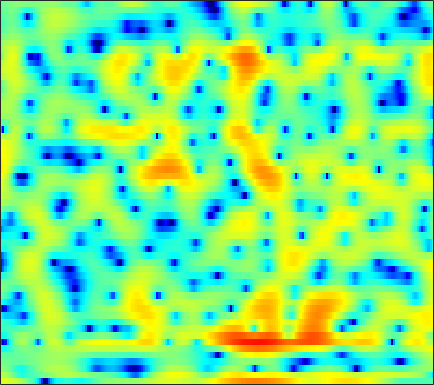

Data behind this chart, as committed beside it:
4.2808, 4.2926, 4.2421, 4.1179, 3.9727, 3.7116, 3.3749, 3.0682, 2.5761, 1.9892, 1.3012, 0.70247, -0.20589, -1.3116, -2.2673, -3.8208, -5.7678, -7.62, -10.97, -16.443, -33.469, -22.738, -14.305, -10.486
2.372, 2.199, 1.777, 1.137, 0.5172, -0.4762, -1.628, -2.535, -3.662, -4.462, -4.707, -4.54, -4.011, -3.353, -2.87, -2.312, -1.848, -1.554, -1.203, -0.8508, -0.4712, -0.163, 0.286, 0.7456
0.7392, 0.4319, -0.1149, -0.8132, -1.436, -2.378, -3.407, -4.159, -5.003, -5.428, -5.29, -4.862, -4.043, -3.114, -2.433, -1.591, -0.8454, -0.3529, 0.2343, 0.7324, 1.159, 1.435, 1.748, 1.998
-0.4995, -0.6306, -0.8179, -1.014, -1.153, -1.329, -1.472, -1.55, -1.606, -1.595, -1.507, -1.399, -1.203, -0.9595, -0.7569, -0.4698, -0.1791, 0.04046, 0.3217, 0.5837, 0.8177, 0.9735, 1.145, 1.277
-1.904, -1.973, -2.002, -1.968, -1.903, -1.776, -1.621, -1.492, -1.322, -1.15, -0.9804, -0.8563, -0.6946, -0.5324, -0.4062, -0.2307, -0.04541, 0.1013, 0.3036, 0.5181, 0.7359, 0.8923, 1.086, 1.256
-5.419, -5.54, -5.251, -4.55, -3.877, -2.929, -2.064, -1.498, -0.8972, -0.4709, -0.2467, -0.1863, -0.2424, -0.4069, -0.5702, -0.7815, -0.8888, -0.8298, -0.5706, -0.1175, 0.4417, 0.8646, 1.384, 1.813
-14.3, -21.35, -17.41, -9.419, -6.039, -2.954, -0.8703, 0.2558, 1.282, 1.879, 2.044, 1.88, 1.222, 0.000315, -1.412, -4.343, -9.465, -14.97, -9.762, -4.054, -0.7044, 0.9795, 2.483, 3.366
-6.124, -5.646, -4.836, -3.827, -2.996, -1.903, -0.9171, -0.2864, 0.3708, 0.7891, 0.9883, 0.9938, 0.8179, 0.4202, 0.0307, -0.5475, -0.969, -1.029, -0.6505, 0.1668, 1.108, 1.767, 2.444, 2.798
-3.281, -3.26, -3.174, -3.077, -3.013, -2.922, -2.832, -2.765, -2.653, -2.507, -2.295, -2.071, -1.702, -1.289, -0.9334, -0.4334, 0.09788, 0.507, 1.067, 1.595, 2.059, 2.331, 2.583, 2.684
-2.849, -3.334, -3.92, -4.459, -4.866, -5.493, -6.234, -6.891, -7.887, -8.888, -9.392, -9.075, -7.625, -5.652, -4.174, -2.386, -0.8701, 0.09677, 1.186, 2.062, 2.737, 3.117, 3.45, 3.592
-6.695, -7.691, -8.456, -8.681, -8.638, -8.653, -8.994, -9.616, -11.02, -13.26, -16.1, -16, -12.04, -8.012, -5.593, -2.982, -0.9396, 0.308, 1.644, 2.649, 3.394, 3.798, 4.138, 4.238
-15.88, -22.88, -18.31, -13.5, -11.55, -10.04, -9.187, -8.778, -8.298, -7.75, -6.985, -6.226, -4.926, -3.433, -2.254, -0.749, 0.6264, 1.535, 2.568, 3.357, 3.892, 4.145, 4.276, 4.174
-4.719, -5.763, -6.872, -7.664, -8.248, -9.162, -10.09, -10.58, -10.5, -9.319, -7.387, -5.831, -3.864, -2.084, -0.8837, 0.528, 1.707, 2.439, 3.2, 3.751, 4.075, 4.147, 4.029, 3.695
-0.598, -1.464, -2.72, -4.165, -5.461, -7.608, -10.61, -13.71, -16.71, -12.55, -8.104, -5.577, -2.985, -0.9865, 0.2086, 1.491, 2.479, 3.039, 3.559, 3.831, 3.878, 3.774, 3.434, 2.865
0.4123, -0.08672, -0.7648, -1.452, -1.937, -2.528, -3.017, -3.209, -3.124, -2.635, -1.788, -1.056, -0.05531, 0.8822, 1.498, 2.163, 2.639, 2.867, 3.002, 2.927, 2.648, 2.314, 1.709, 0.8922
-0.927, -1.057, -1.109, -1.056, -0.9579, -0.7704, -0.4989, -0.2456, 0.1464, 0.5851, 1.054, 1.406, 1.85, 2.22, 2.429, 2.596, 2.611, 2.511, 2.232, 1.791, 1.171, 0.581, -0.3412, -1.41
-5.242, -4.812, -3.916, -2.85, -2.058, -1.036, -0.07593, 0.5752, 1.348, 2.022, 2.566, 2.898, 3.219, 3.388, 3.406, 3.279, 2.971, 2.614, 1.956, 1.108, 0.07386, -0.8175, -2.131, -3.537
-17.06, -12.83, -8.963, -6.05, -4.242, -2.198, -0.4964, 0.5693, 1.759, 2.713, 3.44, 3.844, 4.183, 4.306, 4.253, 3.967, 3.432, 2.861, 1.826, 0.4769, -1.173, -2.611, -4.778, -7.038
-17.6, -15.3, -11.41, -7.851, -5.587, -3.029, -0.9761, 0.2935, 1.693, 2.78, 3.602, 4.052, 4.447, 4.607, 4.566, 4.285, 3.718, 3.085, 1.933, 0.3324, -1.799, -3.863, -7.599, -13.43
-14.38, -12.43, -9.353, -6.628, -4.851, -2.851, -1.236, -0.209, 0.951, 1.885, 2.623, 3.056, 3.494, 3.757, 3.834, 3.771, 3.486, 3.114, 2.41, 1.417, 0.1179, -1.012, -2.69, -4.36
-5.246, -5.17, -4.703, -4.001, -3.407, -2.613, -1.893, -1.391, -0.8313, -0.3244, 0.1498, 0.5103, 1.003, 1.496, 1.84, 2.228, 2.495, 2.587, 2.545, 2.334, 1.941, 1.567, 0.9969, 0.3803
-3.864, -3.939, -3.841, -3.653, -3.515, -3.419, -3.407, -3.512, -3.811, -4.219, -4.497, -4.42, -3.74, -2.51, -1.431, -0.04884, 1.121, 1.82, 2.495, 2.926, 3.139, 3.152, 3.04, 2.793
-7.022, -6.527, -5.941, -5.471, -5.262, -5.188, -5.443, -5.937, -7.1, -9.394, -14.01, -22.56, -16.75, -8.625, -5.179, -2.049, 0.1153, 1.309, 2.497, 3.271, 3.74, 3.918, 3.955, 3.821
-12.47, -10.58, -9.128, -8.332, -7.917, -7.402, -7.01, -6.768, -6.623, -6.665, -6.708, -6.459, -5.402, -3.642, -2.172, -0.3647, 1.139, 2.023, 2.89, 3.45, 3.709, 3.761, 3.643, 3.352
-8.681, -9.189, -10.28, -11.99, -13.08, -12.55, -9.903, -7.806, -5.549, -3.749, -2.294, -1.346, -0.1863, 0.8903, 1.632, 2.497, 3.169, 3.536, 3.787, 3.797, 3.534, 3.174, 2.506, 1.655
-3.727, -4.84, -6.838, -9.478, -11.47, -11.1, -7.911, -5.512, -2.946, -0.9973, 0.5236, 1.454, 2.463, 3.262, 3.714, 4.14, 4.335, 4.326, 4.085, 3.533, 2.67, 1.761, 0.1864, -1.841
-0.00464, -0.4923, -1.151, -1.659, -1.855, -1.796, -1.326, -0.7949, 0.01049, 0.8661, 1.646, 2.162, 2.74, 3.166, 3.383, 3.512, 3.444, 3.228, 2.718, 1.885, 0.6977, -0.4676, -2.471, -5.094
2.042, 1.771, 1.416, 1.096, 0.9124, 0.7435, 0.6955, 0.7304, 0.8723, 1.083, 1.343, 1.548, 1.814, 2.024, 2.136, 2.18, 2.077, 1.882, 1.423, 0.7293, -0.271, -1.21, -2.788, -4.726
3.321, 3.022, 2.55, 2.01, 1.592, 1.055, 0.5697, 0.2572, -0.02905, -0.1921, -0.1936, -0.1037, 0.1149, 0.4068, 0.6325, 0.888, 1.051, 1.099, 0.9954, 0.7252, 0.2251, -0.2842, -1.154, -2.233
4.174, 3.692, 2.852, 1.811, 0.925, -0.3478, -1.647, -2.541, -3.526, -4.111, -4.251, -4.047, -3.45, -2.594, -1.895, -0.9643, -0.1593, 0.3344, 0.8134, 1.073, 1.143, 1.058, 0.8209, 0.4382
4.865, 4.133, 2.796, 1.029, -0.6376, -3.35, -6.566, -9.226, -12.34, -13.99, -14.2, -13.42, -11.02, -8.061, -5.97, -3.634, -1.8, -0.7488, 0.3366, 1.075, 1.557, 1.772, 1.892, 1.881
6.002, 5.189, 3.677, 1.592, -0.4411, -3.941, -8.841, -13.88, -22.43, -22.45, -23.06, -24.26, -17.05, -10.84, -7.673, -4.603, -2.484, -1.282, -0.1279, 0.6821, 1.182, 1.435, 1.607, 1.653
6.969, 6.349, 5.21, 3.706, 2.354, 0.2872, -1.973, -3.674, -5.548, -6.793, -7.291, -7.168, -6.377, -5.183, -4.231, -3.083, -2.217, -1.745, -1.354, -1.153, -1.11, -1.117, -1.155, -1.218
6.701, 6.331, 5.639, 4.742, 3.968, 2.83, 1.665, 0.8184, -0.2329, -1.091, -1.74, -2.102, -2.412, -2.637, -2.782, -3.092, -3.513, -4.013, -4.85, -5.926, -6.952, -7.559, -7.833, -7.661
6.13, 5.913, 5.483, 4.913, 4.409, 3.668, 2.855, 2.243, 1.396, 0.5746, -0.2065, -0.765, -1.511, -2.271, -2.898, -3.86, -5.084, -6.272, -8.38, -11.56, -16.65, -23.43, -22.05, -15.71
5.741, 5.553, 5.216, 4.79, 4.406, 3.811, 3.126, 2.538, 1.707, 0.7968, -0.1418, -0.8372, -1.746, -2.593, -3.213, -4.026, -4.986, -5.806, -7.215, -8.907, -10.68, -11.69, -11.93, -11.21
5.135, 4.889, 4.599, 4.323, 4.09, 3.675, 3.103, 2.524, 1.557, 0.3448, -1.085, -2.219, -3.577, -4.462, -4.672, -4.554, -4.257, -4.076, -4.013, -4.078, -4.287, -4.422, -4.58, -4.699
2.431, 2.026, 2.123, 2.625, 3.007, 3.29, 3.16, 2.784, 1.791, 0.1915, -2.258, -4.953, -10.63, -17.7, -12.05, -6.637, -3.616, -2.196, -0.8951, -0.1315, 0.2869, 0.4266, 0.4222, 0.2443
-10.3, -18.36, -6.114, -1.431, 0.4778, 1.935, 2.533, 2.551, 2.076, 1.083, -0.3551, -1.673, -3.358, -4.155, -3.727, -2.311, -0.7792, 0.2405, 1.294, 2.025, 2.487, 2.634, 2.603, 2.298
-1.61, -2.011, -1.543, -0.5058, 0.2539, 0.9965, 1.367, 1.398, 1.184, 0.7212, 0.1414, -0.2868, -0.7387, -0.948, -0.8886, -0.5396, -0.001085, 0.4675, 1.041, 1.541, 1.87, 1.984, 1.945, 1.626
1.24, 1.137, 1.115, 1.16, 1.191, 1.146, 0.9711, 0.706, 0.2111, -0.4374, -1.176, -1.698, -2.27, -2.534, -2.499, -2.142, -1.515, -0.9827, -0.2519, 0.3922, 0.8733, 1.126, 1.277, 1.222
1.941, 2.006, 2.034, 1.982, 1.86, 1.557, 1.04, 0.4993, -0.4884, -1.806, -3.508, -5.038, -7.177, -8.516, -8.232, -6.544, -4.563, -3.232, -1.76, -0.6384, 0.2216, 0.6975, 1.134, 1.387
1.525, 1.802, 2.069, 2.193, 2.164, 1.934, 1.428, 0.8474, -0.2685, -1.865, -4.111, -6.435, -10.9, -16.49, -14.65, -9.4, -5.936, -4.135, -2.391, -1.124, -0.1938, 0.3362, 0.8896, 1.271
-0.2584, 0.4529, 1.285, 1.884, 2.162, 2.28, 2.117, 1.798, 1.116, 0.1663, -0.9926, -1.941, -3.11, -3.871, -4.028, -3.746, -3.138, -2.641, -1.982, -1.397, -0.9076, -0.5645, -0.1529, 0.2052
-3.314, -1.42, 0.4583, 1.755, 2.409, 2.925, 3.101, 3.033, 2.731, 2.224, 1.572, 1.032, 0.3015, -0.3993, -0.8656, -1.396, -1.89, -2.217, -2.626, -2.953, -3.084, -3.02, -2.727, -2.211
-2.292, -0.4976, 1.307, 2.577, 3.237, 3.785, 3.99, 3.959, 3.704, 3.23, 2.578, 2.011, 1.153, 0.2109, -0.5586, -1.677, -2.928, -3.983, -5.663, -7.646, -9.506, -10.16, -9.115, -7
1.67, 2.274, 3.052, 3.663, 3.987, 4.209, 4.17, 3.976, 3.485, 2.773, 1.868, 1.076, -0.08577, -1.327, -2.305, -3.701, -5.193, -6.486, -8.644, -11.62, -16.18, -19.34, -15.05, -10.15
3.126, 3.449, 3.896, 4.255, 4.397, 4.366, 4.059, 3.617, 2.741, 1.561, 0.1159, -1.127, -2.856, -4.586, -5.79, -7.172, -8.289, -8.94, -9.421, -9.55, -9.36, -8.882, -7.671, -6.17
1.797, 2.66, 3.695, 4.453, 4.76, 4.79, 4.375, 3.736, 2.452, 0.5854, -1.887, -4.166, -7.635, -10.94, -12.77, -14.3, -15.48, -15.96, -14.19, -11.09, -8.291, -6.495, -4.549, -3.058
-2.271, 0.5562, 2.918, 4.299, 4.864, 5.102, 4.758, 4.126, 2.772, 0.7018, -2.237, -5.245, -10.93, -19.95, -21.74, -17.83, -17.91, -19.17, -15.6, -10.19, -6.321, -4.189, -2.131, -0.7281
0.2306, 1.313, 2.589, 3.496, 3.908, 4.103, 3.888, 3.468, 2.533, 1.215, -0.4786, -1.918, -3.904, -5.598, -6.458, -6.979, -6.865, -6.41, -5.378, -3.975, -2.532, -1.558, -0.4979, 0.2012
0.5118, 0.9751, 1.561, 2.043, 2.284, 2.406, 2.304, 2.082, 1.59, 0.9305, 0.1575, -0.4416, -1.199, -1.816, -2.138, -2.353, -2.305, -2.091, -1.65, -1.108, -0.5236, -0.1273, 0.2731, 0.4783
-1.152, -0.5955, 0.03219, 0.4948, 0.7302, 0.8791, 0.8461, 0.7067, 0.4236, 0.04512, -0.3601, -0.6512, -0.9637, -1.153, -1.198, -1.113, -0.8908, -0.6609, -0.2824, 0.1242, 0.5114, 0.7609, 1.002, 1.103
-2.916, -2.091, -1.246, -0.6834, -0.4304, -0.2953, -0.3873, -0.5879, -0.988, -1.489, -1.996, -2.311, -2.542, -2.49, -2.263, -1.766, -1.137, -0.6376, 0.01654, 0.6227, 1.137, 1.454, 1.78, 1.974
-3.57, -2.648, -1.748, -1.171, -0.9565, -0.9456, -1.251, -1.685, -2.585, -3.825, -5.338, -6.472, -7.415, -7.007, -5.938, -4.191, -2.537, -1.447, -0.2307, 0.7432, 1.51, 1.963, 2.419, 2.731
-3.114, -2.315, -1.523, -1.039, -0.8734, -0.9453, -1.371, -1.958, -3.189, -5.104, -8.139, -11.82, -22.42, -16.18, -10.38, -6.06, -3.338, -1.857, -0.3407, 0.7887, 1.637, 2.125, 2.611, 2.942
-2.319, -1.7, -1.075, -0.6845, -0.5225, -0.494, -0.6984, -1.032, -1.689, -2.606, -3.707, -4.486, -5.092, -4.829, -4.125, -2.905, -1.681, -0.8667, 0.0448, 0.7813, 1.363, 1.709, 2.068, 2.291
-1.35, -1.058, -0.7697, -0.5164, -0.3441, -0.1075, 0.09405, 0.1985, 0.2442, 0.175, 0.03704, -0.08214, -0.1998, -0.2385, -0.2174, -0.1494, -0.06512, 0.005267, 0.09286, 0.2197, 0.4148, 0.5949, 0.824, 0.9622
